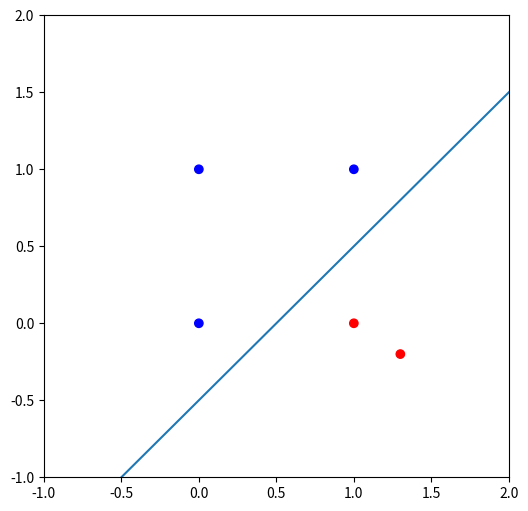
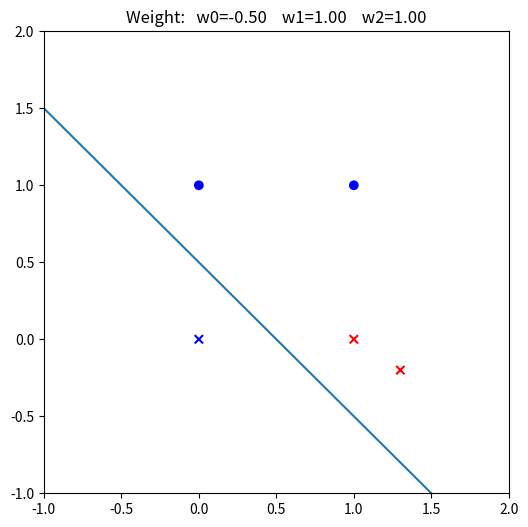

These charts were generated, in order, by the following Python code: (Note: this script raises an exception after producing the figures.)
name = "My full name"  # write YOUR NAME

honorPledge = "I affirm that I have not given or received any unauthorized help on this assignment, \
               and that this work is my own.\n"


print("\nName: ", name)
print("\nHonor pledge: ", honorPledge)

import numpy as np
import matplotlib.pyplot as plt
%matplotlib inline

# Create a numpy array with N points
xmin = ymin = -1
xmax =ymax = 2

X = np.asarray([[1.3, -0.2],[0,0],[0,1],[1,0],[1,1]])
print("Shape of array X: ", X.shape)
N = X.shape[0]
print("Number of examples: ", N)

# add a left column with 1's into X -- X extended,
# that way Xi has the same number of elements of the weight array
def add_column_of_ones(X):
    return np.hstack(( np.ones((X.shape[0],1)), X ) )
Xe = add_column_of_ones(X)
print("Shape of array Xe: ", Xe.shape)

# define a target weight vector
w_target = np.asarray([[0.5],[-1], [1]])
print("Shape of array w_target: ", w_target.shape)
print("Target weight array: \n", w_target)

# define y (class) values, based on the line defined by the target weight vector
y = np.sign(np.dot(Xe, w_target))
print("Shape of array y: ", y.shape)


# Plotting ...

# plot the line
a = -w_target[1] / w_target[2] # slope  -- we will have trouble if w_target[2]=0 ...
b = -w_target[0] / w_target[2] # intercept
x_l = np.linspace(xmin, xmax, 50)
y_l = a*x_l + b

plt.figure(figsize=(6,6))
plt.plot(x_l, y_l);
axes = plt.gca()
axes.set_xlim([xmin,xmax])
axes.set_ylim([xmin,ymax])

# Determine the colors of each of the examples
colors = ["blue" if y[i]==1 else "red" for i in range(N)]
print("color: ", colors)

# plot the examples
plt.scatter(X[:,0],X[:,1],c=colors)




def plot_state(Xe,w,xmin=-1,xmax=2,ymin=-1,ymax=2):
    # compute yhat - prediction
    yhat = np.sign(np.dot(Xe,w))

    correct = np.where(y == yhat)[0]
    misclassified = np.where(y != yhat)[0]

    colors_o = ["blue" if y[i]==1 else "red" for i in correct]
    colors_x = ["blue" if y[i]==1 else "red" for i in misclassified]

    # plotting
    a = -w[1] / w[2] # slope
    b = -w[0] / w[2] # intercept
    x_l = np.linspace(-1, 2, 50)
    y_l = a*x_l + b

    plt.figure(figsize=(6,6))
    plt.plot(x_l, y_l);
    axes = plt.gca()
    axes.set_xlim([xmin,xmax])
    axes.set_ylim([xmin,ymax])
    plt.title("Weight:   w0=%.2f    w1=%.2f    w2=%.2f" %(w[0],w[1],w[2]))
    plt.scatter(X[correct,0],X[correct,1],c=colors_o, marker='o');
    plt.scatter(X[misclassified,0],X[misclassified,1],c=colors_x, marker='x');

    
# Starting weight vector <---- change as you wish (as long as w0[2] != 0)
w0 = np.asarray([[-0.5], [1] , [1]])
   
plot_state(Xe,w0)


def perceptron(Xe,y,w0,plot=False):
    """
    Parameters:
       Xe   : ndarray (N,d+1) - it already has the 1's in column 0
       y    : ndarray (N,1)
       w0   : ndarray (d+1,1) - the initial weight vector
       plot : If True, plot the state at the beginning of each iteration
       
    Returns:
       w : ndarray (d+1,) - the final weight vector
    """
    
    # START OF YOUR CODE:
    raise NotImplementedError("Function perceptron() is not implemented")
    # END YOUR CODE
    
    return w


# Test your function for w0, X and y as defined above
w0 = np.asarray([[-0.5], [1] , [1]]) # <---- you can change it (as long as w0[2] != 0)
print("Initial weight vector=\n", w0)

w = perceptron(Xe,y,w0,plot=True)


# Print the final weight vector and plot the final graph using the function plot_state.
# START OF YOUR CODE:
# END YOUR CODE
